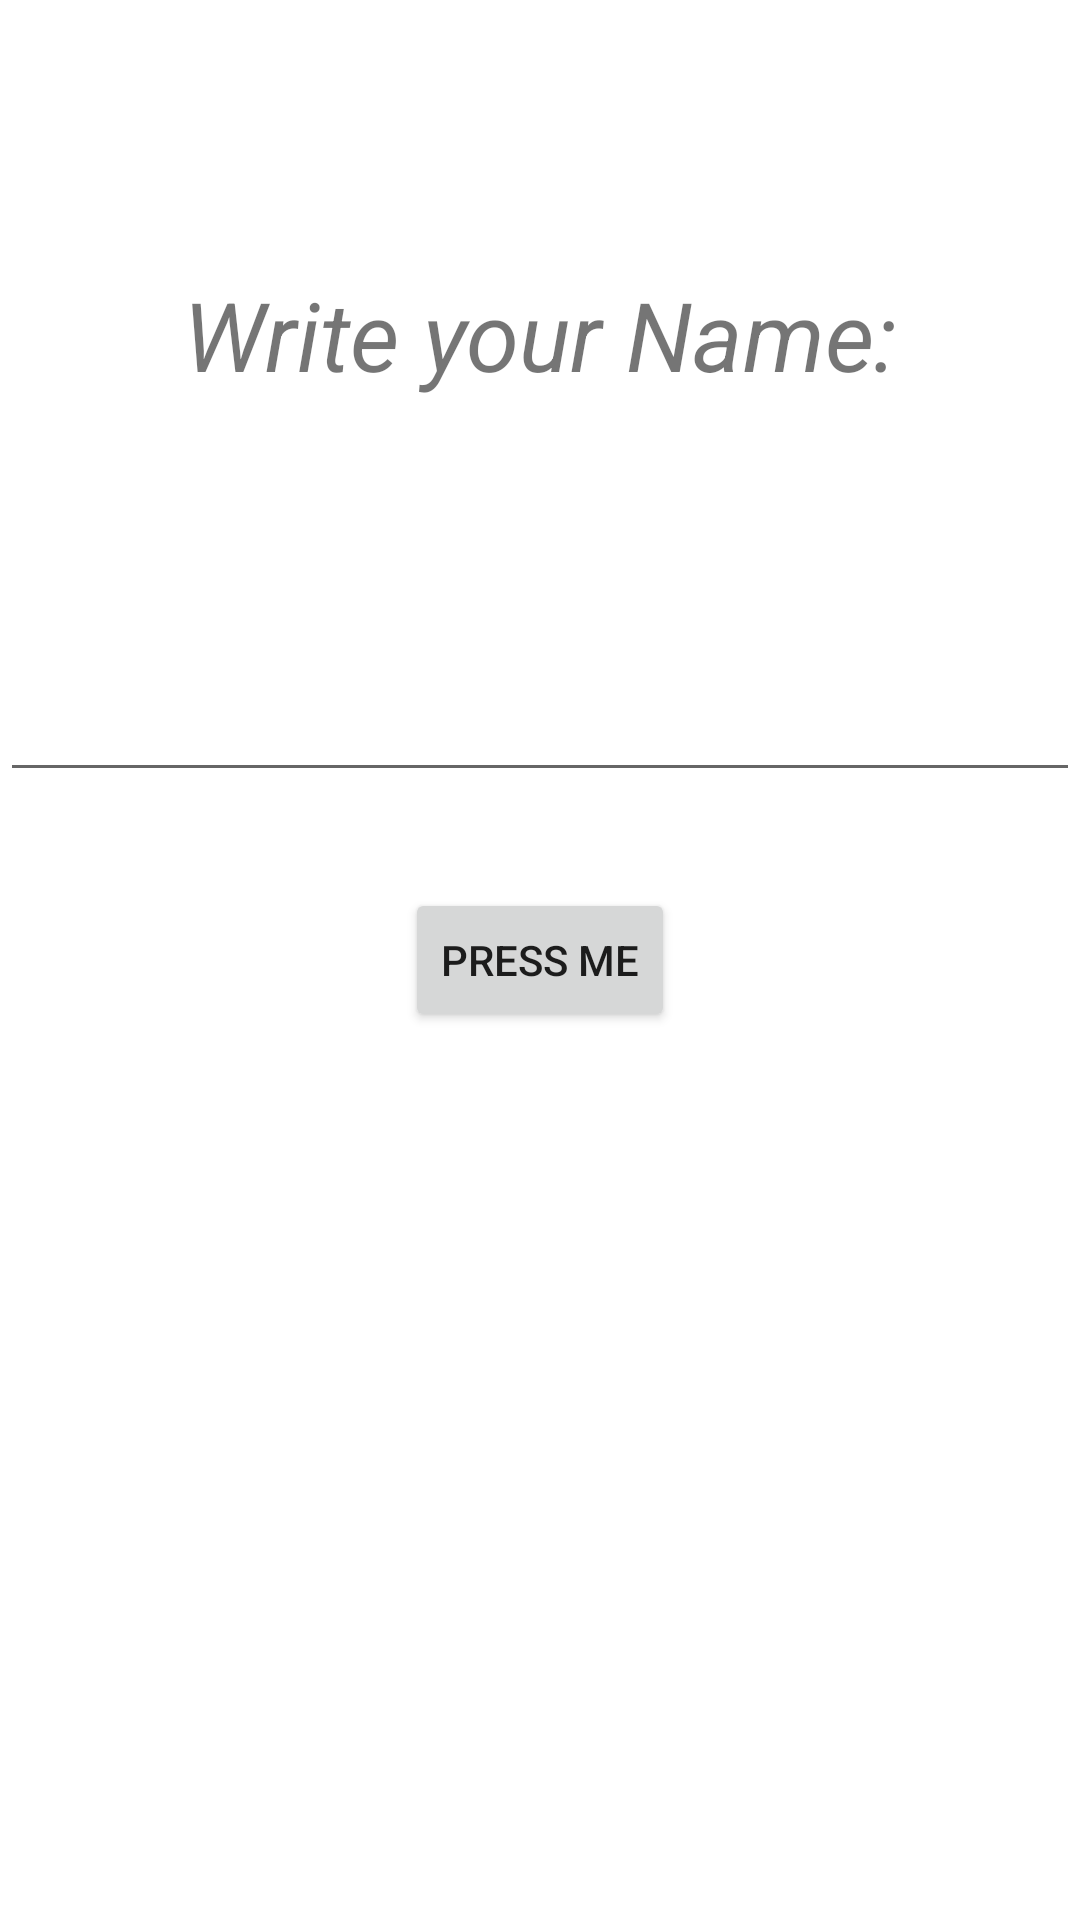

Here is an Android app screen rendered from its layout file. Give the layout XML and the strings, colors and styles it references.
<!-- AndroidManifest.xml: application theme Theme.ImcApp -->
<!-- res/layout/activity_first_app.xml -->
<?xml version="1.0" encoding="utf-8"?>
<androidx.constraintlayout.widget.ConstraintLayout xmlns:android="http://schemas.android.com/apk/res/android"
    xmlns:app="http://schemas.android.com/apk/res-auto"
    xmlns:tools="http://schemas.android.com/tools"
    android:layout_width="match_parent"
    android:layout_height="match_parent"
    android:orientation="vertical"
    tools:context=".firstapp.FirstAppActivity">

    <TextView
        android:layout_width="wrap_content"
        android:layout_height="wrap_content"
        android:gravity="center_horizontal"
        android:text="Write your Name:"
        app:layout_constraintBottom_toTopOf="@+id/etName"
        app:layout_constraintEnd_toEndOf="parent"
        app:layout_constraintStart_toStartOf="parent"
        app:layout_constraintTop_toTopOf="parent"
        android:textSize="32sp"
        android:textStyle="italic" />

    <androidx.appcompat.widget.AppCompatEditText
        android:id="@+id/etName"
        android:layout_width="0dp"
        android:layout_height="wrap_content"
        android:layout_marginBottom="32dp"
        android:singleLine="true"
        android:maxLines="1"
        app:layout_constraintBottom_toTopOf="@+id/btnStart"
        app:layout_constraintEnd_toEndOf="parent"
        app:layout_constraintStart_toStartOf="parent" />

    <androidx.appcompat.widget.AppCompatButton
        android:id="@+id/btnStart"
        android:layout_width="wrap_content"
        android:layout_height="wrap_content"
        android:text="@string/button"
        app:layout_constraintBottom_toBottomOf="parent"
        app:layout_constraintEnd_toEndOf="parent"
        app:layout_constraintStart_toStartOf="parent"
        app:layout_constraintTop_toTopOf="parent" />

</androidx.constraintlayout.widget.ConstraintLayout>
<!-- resources referenced by this layout -->
<resources>
  <string name="button">press Me</string>
  <style name="Theme.ImcApp" parent="Theme.MaterialComponents.DayNight.DarkActionBar">
          
          <item name="colorPrimary">@color/purple_500</item>
          <item name="colorPrimaryVariant">@color/purple_700</item>
          <item name="colorOnPrimary">@color/white</item>
          
          <item name="colorSecondary">@color/teal_200</item>
          <item name="colorSecondaryVariant">@color/teal_700</item>
          <item name="colorOnSecondary">@color/black</item>
          
          <item name="android:statusBarColor">?attr/colorPrimaryVariant</item>
          
      </style>
  <color name="purple_500">#FF6200EE</color>
  <color name="purple_700">#FF3700B3</color>
  <color name="white">#FFFFFFFF</color>
  <color name="teal_200">#FF03DAC5</color>
  <color name="teal_700">#FF018786</color>
  <color name="black">#FF000000</color>
</resources>
